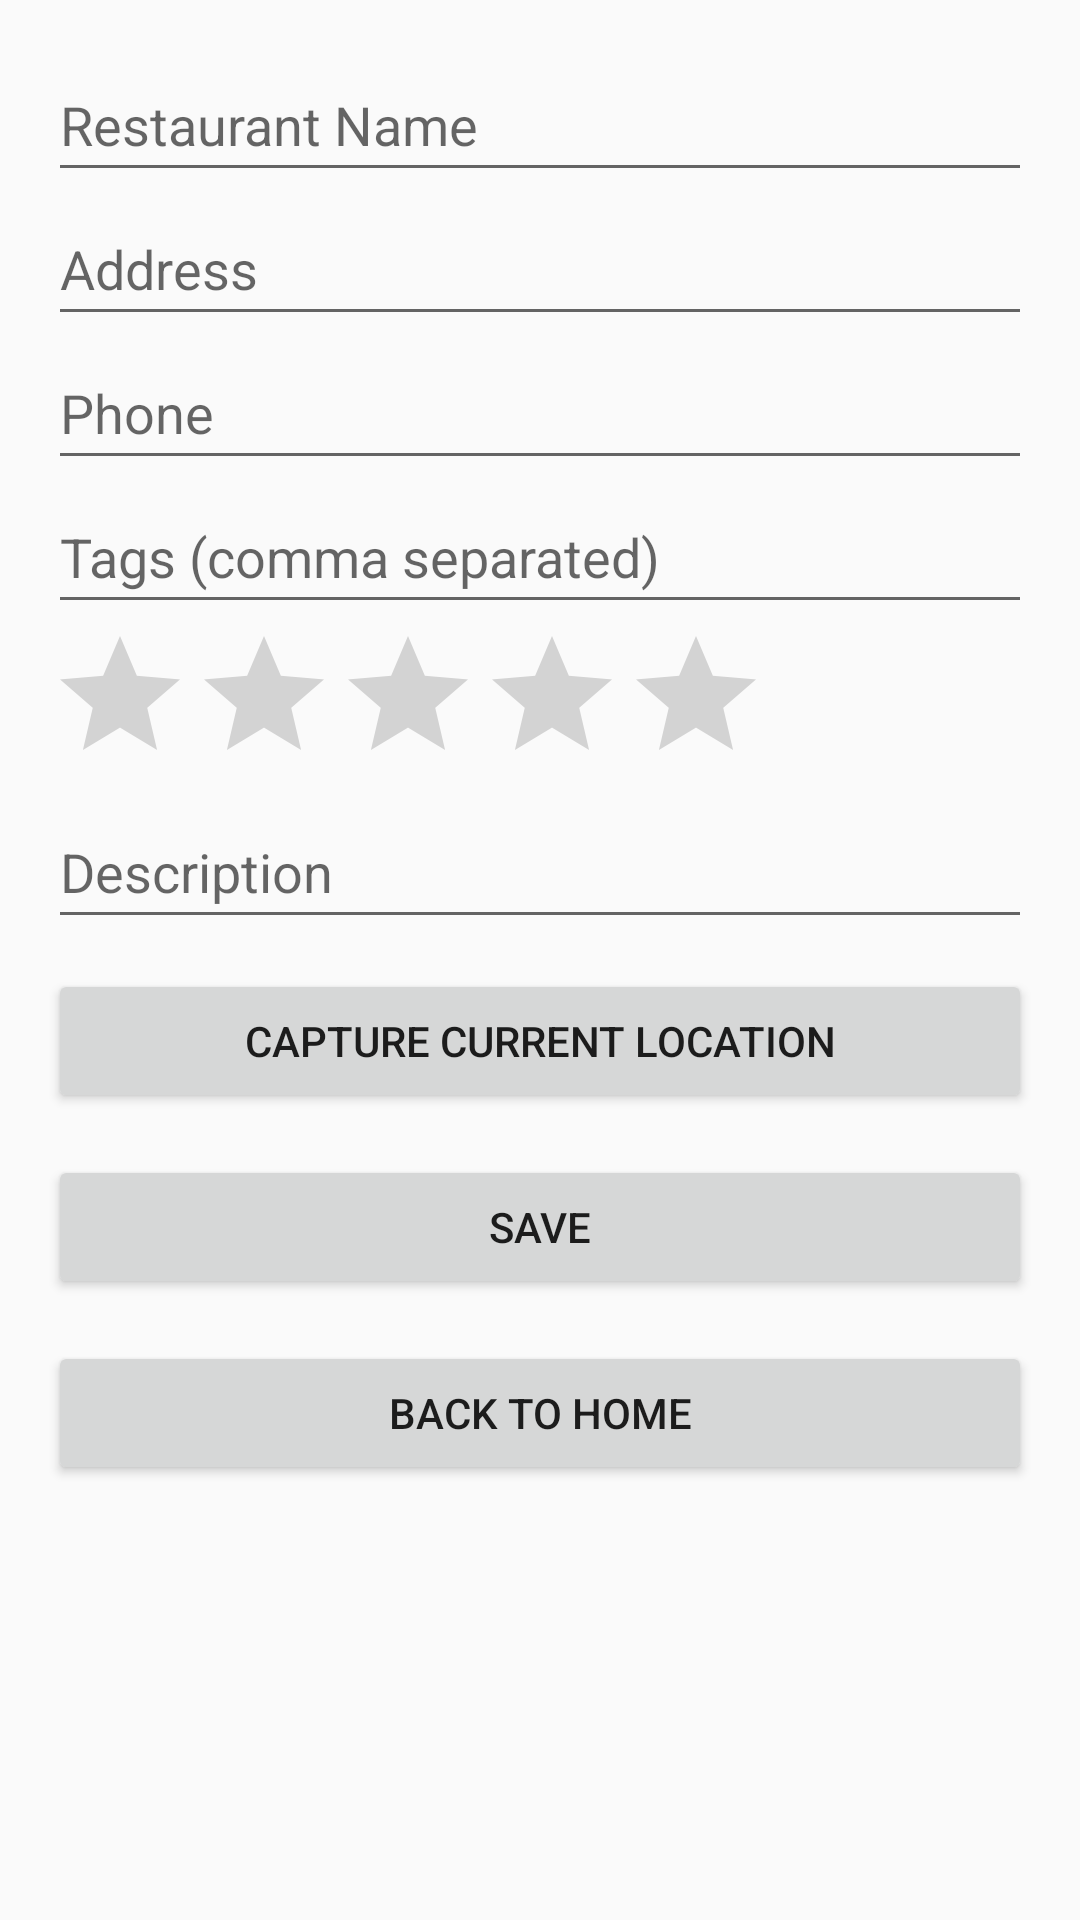

The Android layout XML behind this screen, and the referenced resources:
<!-- AndroidManifest.xml: application theme Theme.RestaurantGuide -->
<!-- res/layout/activity_add_edit_restaurant.xml -->
<?xml version="1.0" encoding="utf-8"?>
<ScrollView xmlns:android="http://schemas.android.com/apk/res/android"
    android:padding="16dp"
    android:layout_width="match_parent"
    android:layout_height="match_parent">

    <LinearLayout
        android:orientation="vertical"
        android:layout_width="match_parent"
        android:layout_height="wrap_content">

        <EditText
            android:id="@+id/etName"
            android:hint="@string/hint_restaurant_name"
            android:autofillHints="name"
            android:inputType="textPersonName"
            android:minHeight="48dp"
            android:layout_width="match_parent"
            android:layout_height="wrap_content" />

        <EditText
            android:id="@+id/etAddress"
            android:hint="@string/hint_address"
            android:autofillHints="postalAddress"
            android:inputType="textPostalAddress"
            android:minHeight="48dp"
            android:layout_width="match_parent"
            android:layout_height="wrap_content" />

        <EditText
            android:id="@+id/etPhone"
            android:hint="@string/hint_phone"
            android:inputType="phone"
            android:autofillHints="phoneNumber"
            android:minHeight="48dp"
            android:layout_width="match_parent"
            android:layout_height="wrap_content" />

        <EditText
            android:id="@+id/etTags"
            android:hint="@string/hint_tags"
            android:autofillHints="noAutofill"
            android:inputType="text"
            android:minHeight="48dp"
            android:layout_width="match_parent"
            android:layout_height="wrap_content" />

        <RatingBar
            android:id="@+id/rbRating"
            android:layout_width="wrap_content"
            android:layout_height="wrap_content"
            android:numStars="5"
            android:stepSize="1" />

        <EditText
            android:id="@+id/etDescription"
            android:hint="@string/hint_description"
            android:inputType="textMultiLine"
            android:autofillHints="noAutofill"
            android:minHeight="48dp"
            android:layout_width="match_parent"
            android:layout_height="wrap_content" />

        <Button
            android:id="@+id/btnGetLocation"
            android:text="@string/btn_capture_location"
            android:minHeight="48dp"
            android:layout_width="match_parent"
            android:layout_height="wrap_content"
            android:layout_marginTop="10dp" />

        <Button
            android:id="@+id/btnSave"
            android:text="@string/btn_save"
            android:minHeight="48dp"
            android:layout_width="match_parent"
            android:layout_height="wrap_content"
            android:layout_marginTop="14dp" />

        <Button
            android:id="@+id/btnBack"
            android:text="@string/btn_back_home"
            android:minHeight="48dp"
            android:layout_width="match_parent"
            android:layout_height="wrap_content"
            android:layout_marginTop="14dp" />

    </LinearLayout>
</ScrollView>
<!-- resources referenced by this layout -->
<resources>
  <string name="btn_back_home">Back to Home</string>
  <string name="btn_capture_location">Capture Current Location</string>
  <string name="btn_save">Save</string>
  <string name="hint_address">Address</string>
  <string name="hint_description">Description</string>
  <string name="hint_phone">Phone</string>
  <string name="hint_restaurant_name">Restaurant Name</string>
  <string name="hint_tags">Tags (comma separated)</string>
  <style name="Theme.RestaurantGuide" parent="Theme.AppCompat.DayNight.NoActionBar">
          <item name="colorPrimary">@color/purple_500</item>
          <item name="colorPrimaryVariant">@color/purple_700</item>
          <item name="colorOnPrimary">@color/white</item>
  
          <item name="colorSecondary">@color/teal_200</item>
          <item name="colorSecondaryVariant">@color/teal_700</item>
          <item name="colorOnSecondary">@color/black</item>
  
          <item name="android:statusBarColor">@color/purple_700</item>
      </style>
  <!-- not gathered from this repository: default colours our renderer supplied (Android Studio template values) -->
  <color name="purple_500">#FF6200EE</color>
  <color name="purple_700">#FF3700B3</color>
  <color name="teal_200">#FF03DAC5</color>
  <color name="teal_700">#FF018786</color>
  <color name="black">#FF000000</color>
  <color name="white">#FFFFFFFF</color>
</resources>
